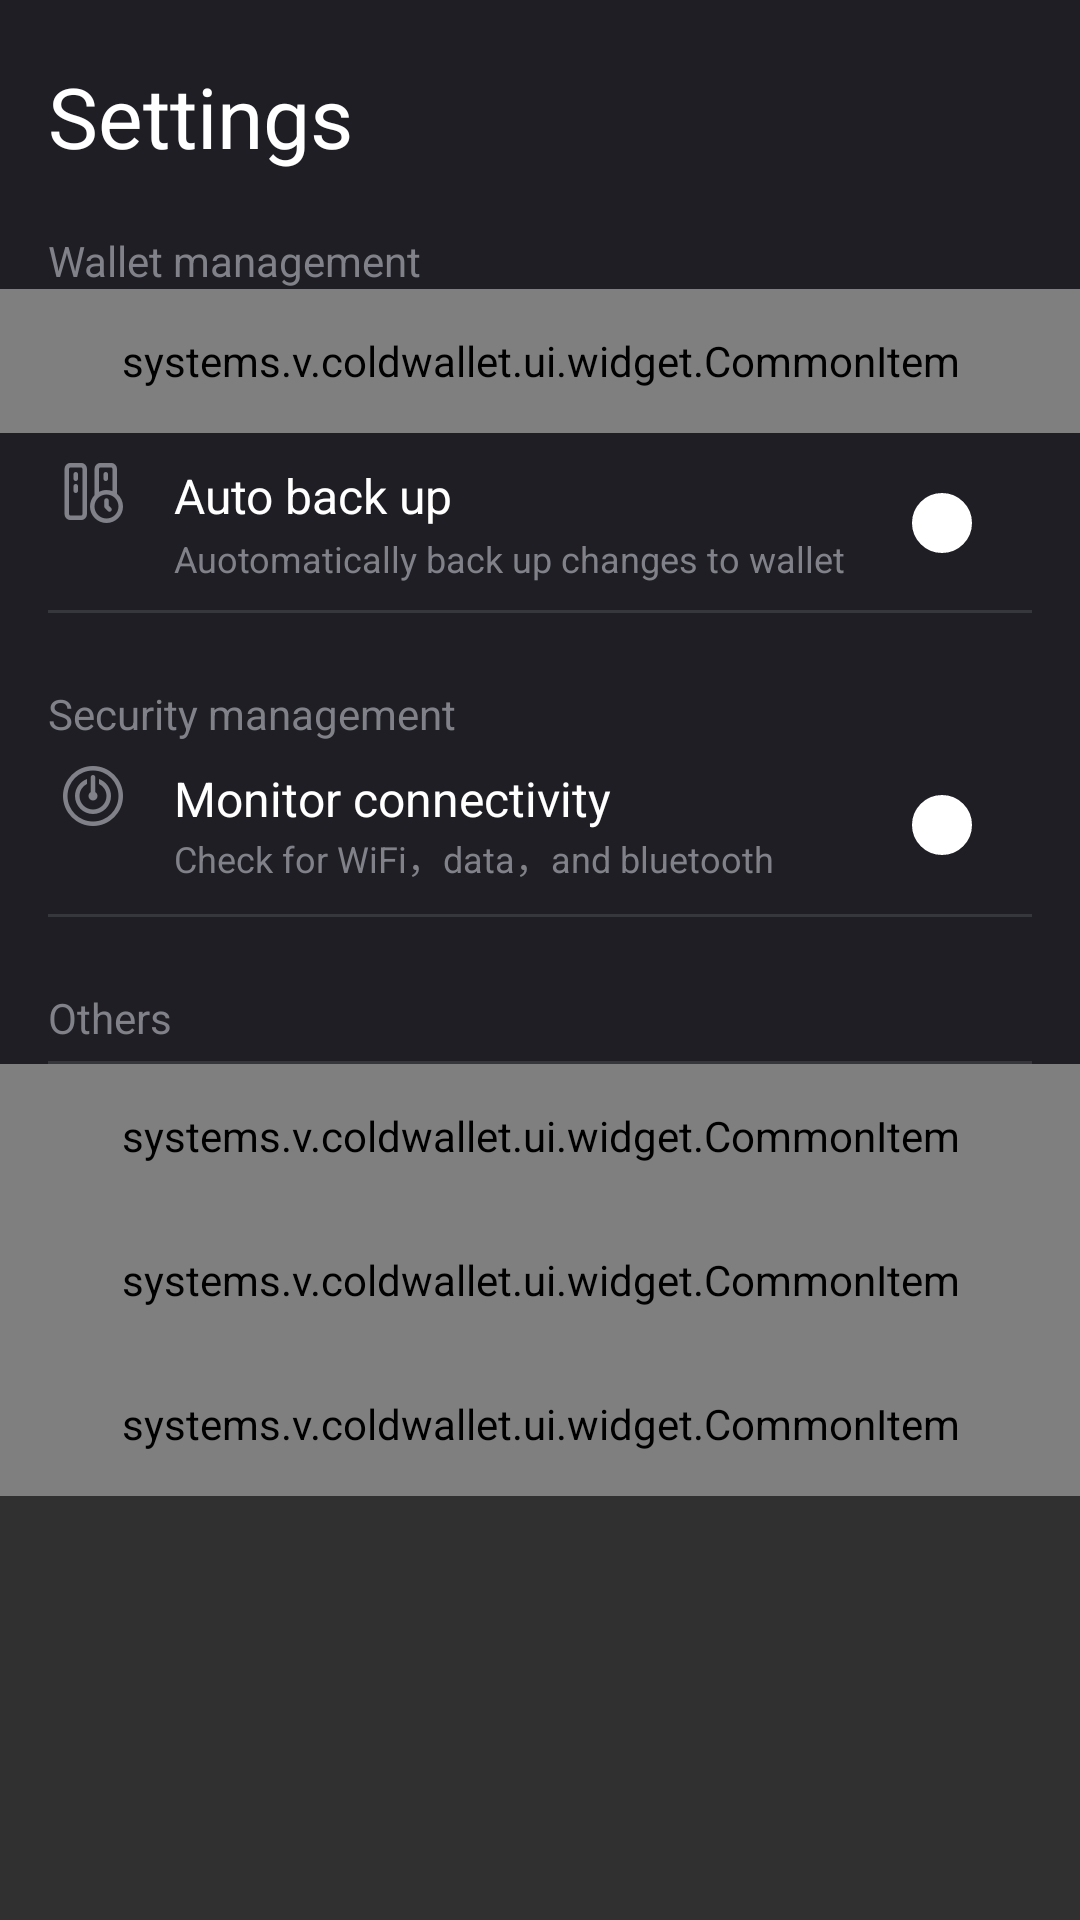

This screen was rendered from an Android layout file. Write that file and the resources it references.
<!-- AndroidManifest.xml: application theme AppTheme -->
<!-- res/layout/fragment_settings.xml -->
<?xml version="1.0" encoding="utf-8"?>
<layout xmlns:android="http://schemas.android.com/apk/res/android"
    xmlns:app="http://schemas.android.com/apk/res-auto">

    <ScrollView
        android:layout_width="match_parent"
        android:layout_height="match_parent">

        <LinearLayout
            android:layout_width="match_parent"
            android:layout_height="wrap_content"
            android:background="@color/bg_common"
            android:orientation="vertical"
            android:paddingTop="20dp">

            <TextView
                android:id="@+id/tv_title"
                android:layout_width="wrap_content"
                android:layout_height="wrap_content"
                android:layout_gravity="start"
                android:layout_marginStart="@dimen/normal_padding"
                android:text="@string/setting_label"
                android:textColor="@color/text_strong"
                android:textSize="28sp" />

            <TextView
                android:layout_width="wrap_content"
                android:layout_height="wrap_content"
                android:layout_marginTop="20dp"
                android:paddingStart="@dimen/normal_padding"
                android:text="@string/setting_wallet_manage"
                android:textColor="@color/text_weak"
                android:textSize="14sp" />

            <systems.v.coldwallet.ui.widget.CommonItem
                android:id="@+id/ci_backup"
                android:layout_width="match_parent"
                android:layout_height="48dp"
                android:background="@drawable/ripple_white"
                android:divider="@color/divider"
                app:common_item_divider_enabled="true"
                app:common_item_left_icon="@drawable/ico_backup_word"
                app:common_item_left_text="@string/setting_backup_word"
                app:common_item_left_text_text_size="16sp"
                app:common_item_right_icon="@drawable/ico_chevron_right"
                app:common_item_right_text="@string/setting_back_up_now"
                app:common_item_right_text_text_color="@color/color_orange"
                app:common_item_right_text_text_size="14sp" />

            <LinearLayout
                android:layout_width="match_parent"
                android:layout_height="wrap_content"
                android:orientation="horizontal"
                android:paddingStart="@dimen/normal_padding"
                android:paddingTop="10dp">

                <ImageView
                    android:layout_width="30dp"
                    android:layout_height="wrap_content"
                    android:layout_marginRight="12dp"
                    android:src="@drawable/ico_backup_auto" />

                <LinearLayout
                    android:layout_width="0dp"
                    android:layout_height="wrap_content"
                    android:layout_weight="1"
                    android:orientation="vertical">

                    <TextView
                        android:layout_width="wrap_content"
                        android:layout_height="wrap_content"
                        android:text="@string/setting_auto_backup"
                        android:textColor="@color/text_strong"
                        android:textSize="16sp" />

                    <TextView
                        android:layout_width="wrap_content"
                        android:layout_height="wrap_content"
                        android:layout_marginTop="2dp"
                        android:text="@string/setting_auto_backup_tips"
                        android:textColor="@color/text_weak"
                        android:textSize="12sp" />
                </LinearLayout>

                <Switch
                    android:id="@+id/switch_backup"
                    android:layout_width="wrap_content"
                    android:layout_height="wrap_content"
                    android:layout_gravity="center_vertical|end"
                    android:layout_marginEnd="@dimen/normal_padding"
                    android:gravity="center_vertical"
                    android:thumb="@drawable/switch_thumb"
                    android:track="@drawable/switch_track" />
            </LinearLayout>

            <View
                android:layout_width="match_parent"
                android:layout_height="1dp"
                android:layout_marginStart="@dimen/normal_padding"
                android:layout_marginTop="9dp"
                android:layout_marginEnd="@dimen/normal_padding"
                android:background="@color/divider" />

            <TextView
                android:layout_width="wrap_content"
                android:layout_height="wrap_content"
                android:layout_marginTop="24dp"
                android:paddingStart="@dimen/normal_padding"
                android:text="@string/setting_safety_manage"
                android:textColor="@color/text_weak"
                android:textSize="14sp" />

            <LinearLayout
                android:layout_width="match_parent"
                android:layout_height="wrap_content"
                android:orientation="horizontal"
                android:paddingStart="@dimen/normal_padding"
                android:paddingTop="8dp">

                <ImageView
                    android:layout_width="30dp"
                    android:layout_height="wrap_content"
                    android:layout_marginRight="12dp"
                    android:src="@drawable/ico_monitor" />

                <LinearLayout
                    android:layout_width="0dp"
                    android:layout_height="wrap_content"
                    android:layout_weight="1"
                    android:orientation="vertical">

                    <TextView
                        android:layout_width="wrap_content"
                        android:layout_height="wrap_content"
                        android:text="@string/setting_network_monitor"
                        android:textColor="@color/text_strong"
                        android:textSize="16sp" />

                    <TextView
                        android:layout_width="wrap_content"
                        android:layout_height="wrap_content"
                        android:text="@string/setting_network_monitor_tips"
                        android:textColor="@color/text_weak"
                        android:textSize="12sp" />
                </LinearLayout>

                <Switch
                    android:id="@+id/switch_network"
                    android:layout_width="wrap_content"
                    android:layout_height="wrap_content"
                    android:layout_gravity="center_vertical|end"
                    android:layout_marginEnd="@dimen/normal_padding"
                    android:gravity="center_vertical"
                    android:thumb="@drawable/switch_thumb"
                    android:track="@drawable/switch_track" />
            </LinearLayout>

            <View
                android:layout_width="match_parent"
                android:layout_height="1dp"
                android:layout_marginStart="@dimen/normal_padding"
                android:layout_marginTop="10dp"
                android:layout_marginEnd="@dimen/normal_padding"
                android:background="@color/divider" />

            <TextView
                android:layout_width="wrap_content"
                android:layout_height="wrap_content"
                android:layout_marginTop="24dp"
                android:paddingStart="@dimen/normal_padding"
                android:text="@string/setting_others"
                android:textColor="@color/text_weak"
                android:textSize="14sp" />

            <View
                android:layout_width="match_parent"
                android:layout_height="1dp"
                android:layout_marginStart="@dimen/normal_padding"
                android:layout_marginTop="5dp"
                android:layout_marginEnd="@dimen/normal_padding"
                android:background="@color/divider" />

            <systems.v.coldwallet.ui.widget.CommonItem
                android:id="@+id/ci_network"
                android:layout_width="match_parent"
                android:layout_height="48dp"
                android:background="@drawable/ripple_white"
                android:divider="@color/divider"
                app:common_item_divider_enabled="true"
                app:common_item_left_icon="@drawable/ico_web"
                app:common_item_left_text="@string/network_environment"
                app:common_item_left_text_text_size="16sp"
                app:common_item_right_text_text_size="14sp" />

            <systems.v.coldwallet.ui.widget.CommonItem
                android:id="@+id/ci_about"
                android:layout_width="match_parent"
                android:layout_height="48dp"
                android:background="@drawable/ripple_white"
                android:divider="@color/divider"
                app:common_item_divider_enabled="true"
                app:common_item_left_icon="@drawable/ico_about"
                app:common_item_left_text="@string/setting_about_us"
                app:common_item_left_text_text_size="16sp"
                app:common_item_right_icon="@drawable/ico_chevron_right"
                app:common_item_right_text_text_size="14sp" />


            <systems.v.coldwallet.ui.widget.CommonItem
                android:id="@+id/ci_log_out"
                android:layout_width="match_parent"
                android:layout_height="48dp"
                android:background="@drawable/ripple_white"
                android:divider="@color/divider"
                app:common_item_divider_enabled="true"
                app:common_item_left_icon="@drawable/ico_cancel"
                app:common_item_left_text="@string/setting_logout"
                app:common_item_left_text_text_color="@color/text_strong"
                app:common_item_left_text_text_size="16sp"
                app:common_item_right_text_text_size="14sp" />
        </LinearLayout>
    </ScrollView>
</layout>
<!-- resources referenced by this layout -->
<resources>
  <color name="bg_common">@color/bg_color</color>
  <color name="color_orange">#FF8737</color>
  <color name="divider">#36363D</color>
  <color name="text_strong">#FFFFFF</color>
  <color name="text_weak">#81818A</color>
  <dimen name="normal_padding">16dp</dimen>
  <!-- drawable ico_about: png bitmap (drawable-xxhdpi, 2136 bytes) -->
  <!-- drawable ico_backup_auto: png bitmap (drawable-xxhdpi, 1972 bytes) -->
  <!-- drawable ico_backup_word: png bitmap (drawable-xxhdpi, 1398 bytes) -->
  <!-- drawable ico_cancel: png bitmap (drawable-xxhdpi, 2224 bytes) -->
  <!-- drawable ico_chevron_right: png bitmap (drawable-xxhdpi, 363 bytes) -->
  <!-- drawable ico_monitor: png bitmap (drawable-xxhdpi, 3090 bytes) -->
  <!-- drawable ripple_white (drawable) -->
  <?xml version="1.0" encoding="utf-8"?>
  <selector xmlns:android="http://schemas.android.com/apk/res/android">
      <item android:state_pressed="true">
          <shape>
              <solid android:color="@color/white_pressed" />
          </shape>
      </item>
      <item>
          <shape>
              <solid android:color="@color/bg_common" />
          </shape>
      </item>
  </selector>
  <!-- drawable switch_thumb (drawable) -->
  <?xml version="1.0" encoding="utf-8"?>
  <shape xmlns:android="http://schemas.android.com/apk/res/android"
      android:shape="rectangle">
      <size
          android:width="20dp"
          android:height="20dp" />
      <corners android:radius="10dp" />
      <solid android:color="@color/white" />
      <stroke
          android:width="1dp"
          android:color="@color/white" />
  </shape>
  <string name="network_environment">Network</string>
  <string name="setting_about_us">About us</string>
  <string name="setting_auto_backup">Auto back up</string>
  <string name="setting_auto_backup_tips">Auotomatically back up changes to wallet</string>
  <string name="setting_back_up_now">Back up now</string>
  <string name="setting_backup_word">Back up mnemonic</string>
  <string name="setting_label">Settings</string>
  <string name="setting_logout">Write off the wallet</string>
  <string name="setting_network_monitor">Monitor connectivity</string>
  <string name="setting_network_monitor_tips">Check for WiFi，data，and bluetooth</string>
  <string name="setting_others">Others</string>
  <string name="setting_safety_manage">Security management</string>
  <string name="setting_wallet_manage">Wallet management</string>
  <style name="AppTheme" parent="Theme.AppCompat.NoActionBar">
          <item name="colorControlNormal">@color/white</item>
          <item name="colorPrimary">@color/colorPrimary</item>
          <item name="colorPrimaryDark">@color/colorPrimaryDark</item>
          <item name="colorAccent">@color/colorAccent</item>
          <item name="editTextBackground">@drawable/edit_background</item>
          <item name="basic_btn_border_radius">@dimen/basic_btn_border_radius</item>
          <item name="basic_btn_border_color">@color/divider</item>
      </style>
  <color name="bg_color">#1E1E24</color>
  <color name="white_pressed">#FF81818A</color>
  <color name="white">#FFFFFFFF</color>
  <color name="colorPrimary">#1E1E24</color>
  <color name="colorPrimaryDark">#1E1E24</color>
  <color name="colorAccent">@color/orange</color>
  <color name="orange">#FF8737</color>
</resources>
